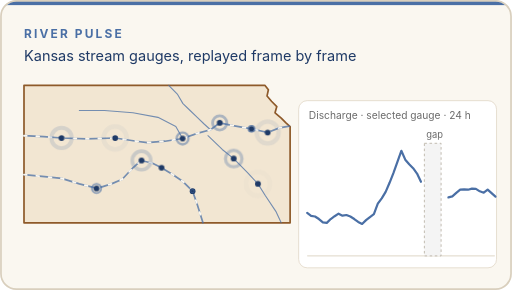
t = 0.00 s
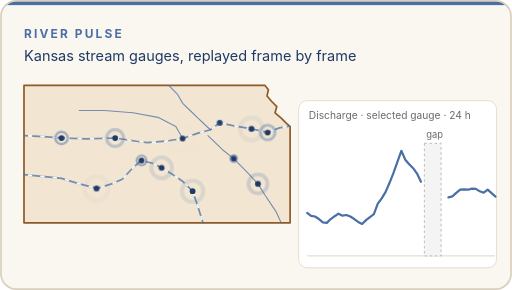
t = 7.00 s
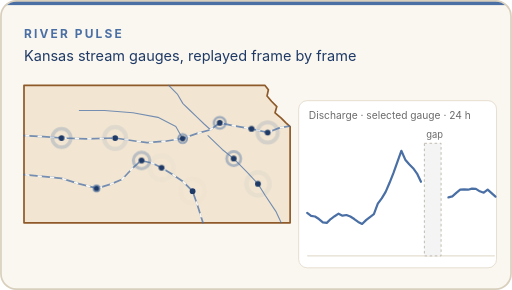
t = 8.01 s
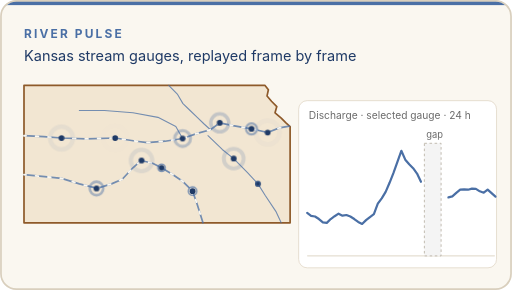
t = 9.03 s

The animated SVG that drew these frames (rendered in a browser with its animation timeline set to each time). Animation: 4 CSS @keyframes rules; frames cover the first 9.03 s, repeats indefinitely.

<svg xmlns="http://www.w3.org/2000/svg" viewBox="0 0 600 340" width="600" height="340" role="img" aria-labelledby="t d">
  <title id="t">River Pulse — live streamflow</title>
  <desc id="d">Illustration of the River Pulse view: stylized Kansas rivers with pulsing stream-gauge points and a 24-hour discharge chart that keeps a missing-data gap visible instead of drawing through it.</desc>
  <defs>
    <clipPath id="frame"><rect x="1" y="1" width="598" height="338" rx="18"/></clipPath>
    <style>
      .serif{font-family:Georgia,'Times New Roman',serif}
      .sans{font-family:-apple-system,'Segoe UI',Helvetica,Arial,sans-serif}
      .mono{font-family:ui-monospace,SFMono-Regular,Menlo,Consolas,monospace}
      .lbl{font-family:-apple-system,'Segoe UI',Helvetica,Arial,sans-serif;font-size:14px;letter-spacing:2.5px;font-weight:700}

      .flow{fill:none;stroke:#FAF7F0;stroke-linecap:round;stroke-dasharray:6 22;animation:flow 2.6s linear infinite}
      @keyframes flow{to{stroke-dashoffset:-56}}
      .ring{fill:none;stroke:#4A6FA5;stroke-width:3;transform-box:fill-box;transform-origin:center;opacity:0;animation:ring 4.2s ease-out infinite}
      @keyframes ring{0%{transform:scale(.5);opacity:.85}100%{transform:scale(3.6);opacity:0}}
      .hydro{stroke-dasharray:700;stroke-dashoffset:700;animation:draw 9s ease-out infinite;animation-delay:-7s}
      .h2{animation-name:draw2}
      @keyframes draw{0%{stroke-dashoffset:700}45%,100%{stroke-dashoffset:0}}
      @keyframes draw2{0%,45%{stroke-dashoffset:700}75%,100%{stroke-dashoffset:0}}
      @media (prefers-reduced-motion: reduce){.flow,.ring{animation:none}.hydro{animation:none;stroke-dashoffset:0}}
    </style>
  </defs>
  <g clip-path="url(#frame)">
    <rect width="600" height="340" fill="#FAF7F0"/>
    <rect width="600" height="6" fill="#4A6FA5"/>
    <g transform="translate(28,100) scale(0.52)">
      <path d="M0,0 H543 L551,10 548,24 558,36 570,48 566,62 580,74 590,84 600,93 V310 H0 Z" fill="#F2E6D2" stroke="#8E5A2A" stroke-width="3.85" stroke-linejoin="round"/>
      <polyline points="0,201.5 52.3,206.7 84.6,209.8 124.8,222.2 165.1,232.5 197.3,222.2 221.5,211.8 245.6,186 264.2,169.5 289.9,175.7 310.1,186 334.2,200.5 358.4,217 380.1,238.7 390.6,268.7 403.5,310" fill="none" stroke="#4A6FA5" stroke-width="3.85" stroke-linecap="round" stroke-linejoin="round" stroke-opacity="0.75"/><polyline points="0,113.7 44.3,115.7 84.6,118.8 140.9,120.9 205.4,118.8 253.7,126.1 277.9,129.2 318.1,126.1 357.6,119.9 390.6,108.5 420.4,100.2 441.3,84.7 471.1,90.9 513,98.2 549.3,106.4 575.8,96.1 598.4,92" fill="none" stroke="#4A6FA5" stroke-width="3.85" stroke-linecap="round" stroke-linejoin="round" stroke-opacity="0.75"/><polyline points="326.2,0 346.3,20.7 358.4,41.3 374.5,56.8 390.6,72.3 406.7,87.8 420.4,100.2" fill="none" stroke="#4A6FA5" stroke-width="2.50" stroke-linecap="round" stroke-linejoin="round" stroke-opacity="0.75"/><polyline points="414.8,113.7 447,144.7 472.8,165.3 503.4,196.3 527.5,222.2 543.6,248 567.8,284.2 579.9,310" fill="none" stroke="#4A6FA5" stroke-width="2.50" stroke-linecap="round" stroke-linejoin="round" stroke-opacity="0.75"/><polyline points="124.8,56.8 181.2,56.8 245.6,62 302,72.3 342.3,93 357.6,119.9" fill="none" stroke="#4A6FA5" stroke-width="2.50" stroke-linecap="round" stroke-linejoin="round" stroke-opacity="0.75"/>
      <polyline class="flow" points="0,201.5 52.3,206.7 84.6,209.8 124.8,222.2 165.1,232.5 197.3,222.2 221.5,211.8 245.6,186 264.2,169.5 289.9,175.7 310.1,186 334.2,200.5 358.4,217 380.1,238.7 390.6,268.7 403.5,310" stroke-width="4.23"/><polyline class="flow" points="0,113.7 44.3,115.7 84.6,118.8 140.9,120.9 205.4,118.8 253.7,126.1 277.9,129.2 318.1,126.1 357.6,119.9 390.6,108.5 420.4,100.2 441.3,84.7 471.1,90.9 513,98.2 549.3,106.4 575.8,96.1 598.4,92" stroke-width="4.23"/><circle cx="380.1" cy="238.7" r="6.5" fill="#1F3A66"/><circle class="ring" style="animation-delay:-0.00s" cx="380.1" cy="238.7" r="7.7"/><circle cx="513" cy="98.2" r="6.5" fill="#1F3A66"/><circle class="ring" style="animation-delay:-0.37s" cx="513" cy="98.2" r="7.7"/><circle cx="163.5" cy="232.5" r="6.5" fill="#1F3A66"/><circle class="ring" style="animation-delay:-0.74s" cx="163.5" cy="232.5" r="7.7"/><circle cx="357.6" cy="119.9" r="6.5" fill="#1F3A66"/><circle class="ring" style="animation-delay:-1.11s" cx="357.6" cy="119.9" r="7.7"/><circle cx="441.3" cy="84.7" r="6.5" fill="#1F3A66"/><circle class="ring" style="animation-delay:-1.48s" cx="441.3" cy="84.7" r="7.7"/><circle cx="472.8" cy="165.3" r="6.5" fill="#1F3A66"/><circle class="ring" style="animation-delay:-1.85s" cx="472.8" cy="165.3" r="7.7"/><circle cx="265" cy="169.5" r="6.5" fill="#1F3A66"/><circle class="ring" style="animation-delay:-2.22s" cx="265" cy="169.5" r="7.7"/><circle cx="84.6" cy="118.8" r="6.5" fill="#1F3A66"/><circle class="ring" style="animation-delay:-2.59s" cx="84.6" cy="118.8" r="7.7"/><circle cx="549.3" cy="106.4" r="6.5" fill="#1F3A66"/><circle class="ring" style="animation-delay:-2.96s" cx="549.3" cy="106.4" r="7.7"/><circle cx="205.4" cy="118.8" r="6.5" fill="#1F3A66"/><circle class="ring" style="animation-delay:-3.33s" cx="205.4" cy="118.8" r="7.7"/><circle cx="527.5" cy="222.2" r="6.5" fill="#1F3A66"/><circle class="ring" style="animation-delay:-3.70s" cx="527.5" cy="222.2" r="7.7"/><circle cx="310.1" cy="186" r="6.5" fill="#1F3A66"/><circle class="ring" style="animation-delay:-4.07s" cx="310.1" cy="186" r="7.7"/>
    </g>
    <g>
      <rect x="350" y="118" width="232" height="196" rx="10" fill="#FFFFFF" stroke="#E3DACB"/>
      <text x="362" y="140" class="sans" font-size="12" fill="#6B6B6B">Discharge · selected gauge · 24 h</text>
      <path d="M360,300 H580" stroke="#D9CFBD"/>
      <polyline class="hydro" points="360.0,249.7 364.6,253.2 369.2,253.8 373.8,256.8 378.4,260.7 383.0,261.3 387.6,256.8 392.2,253.5 396.8,250.5 401.4,252.9 406.0,252.1 410.6,253.9 415.2,256.8 419.8,260.2 424.4,262.6 429.0,258.1 433.6,254.5 438.2,251.1 442.8,238.8 447.4,232.5 452.0,224.9 456.6,214.3 461.2,202.7 465.8,189.9 470.4,176.8 475.0,187.2 479.6,192.5 484.2,197.2 488.8,203.5 493.4,213.1" fill="none" stroke="#4A6FA5" stroke-width="2.6" stroke-linejoin="round" stroke-linecap="round"/>
      <polyline class="hydro h2" points="525.6,231.4 530.2,230.3 534.8,226.2 539.4,222.4 544.0,222.0 548.6,222.4 553.2,221.1 557.8,221.4 562.4,224.3 567.0,225.9 571.6,222.4 576.2,226.5 580.8,230.6" fill="none" stroke="#4A6FA5" stroke-width="2.6" stroke-linejoin="round" stroke-linecap="round"/>
      <rect x="497.4" y="168" width="19.6" height="132" fill="#F4F4F4" stroke="#B9B2A5" stroke-dasharray="3 3"/>
      <text x="509.5" y="162" text-anchor="middle" class="sans" font-size="11" fill="#6B6B6B">gap</text>
    </g>
  </g>
  <rect x="1" y="1" width="598" height="338" rx="18" fill="none" stroke="#D9CFBD" stroke-width="2"/>
  <text x="28" y="44" class="lbl" fill="#4A6FA5">RIVER PULSE</text>
  <text x="28" y="72" class="sans" font-size="17" fill="#1F3A66">Kansas stream gauges, replayed frame by frame</text>
</svg>
